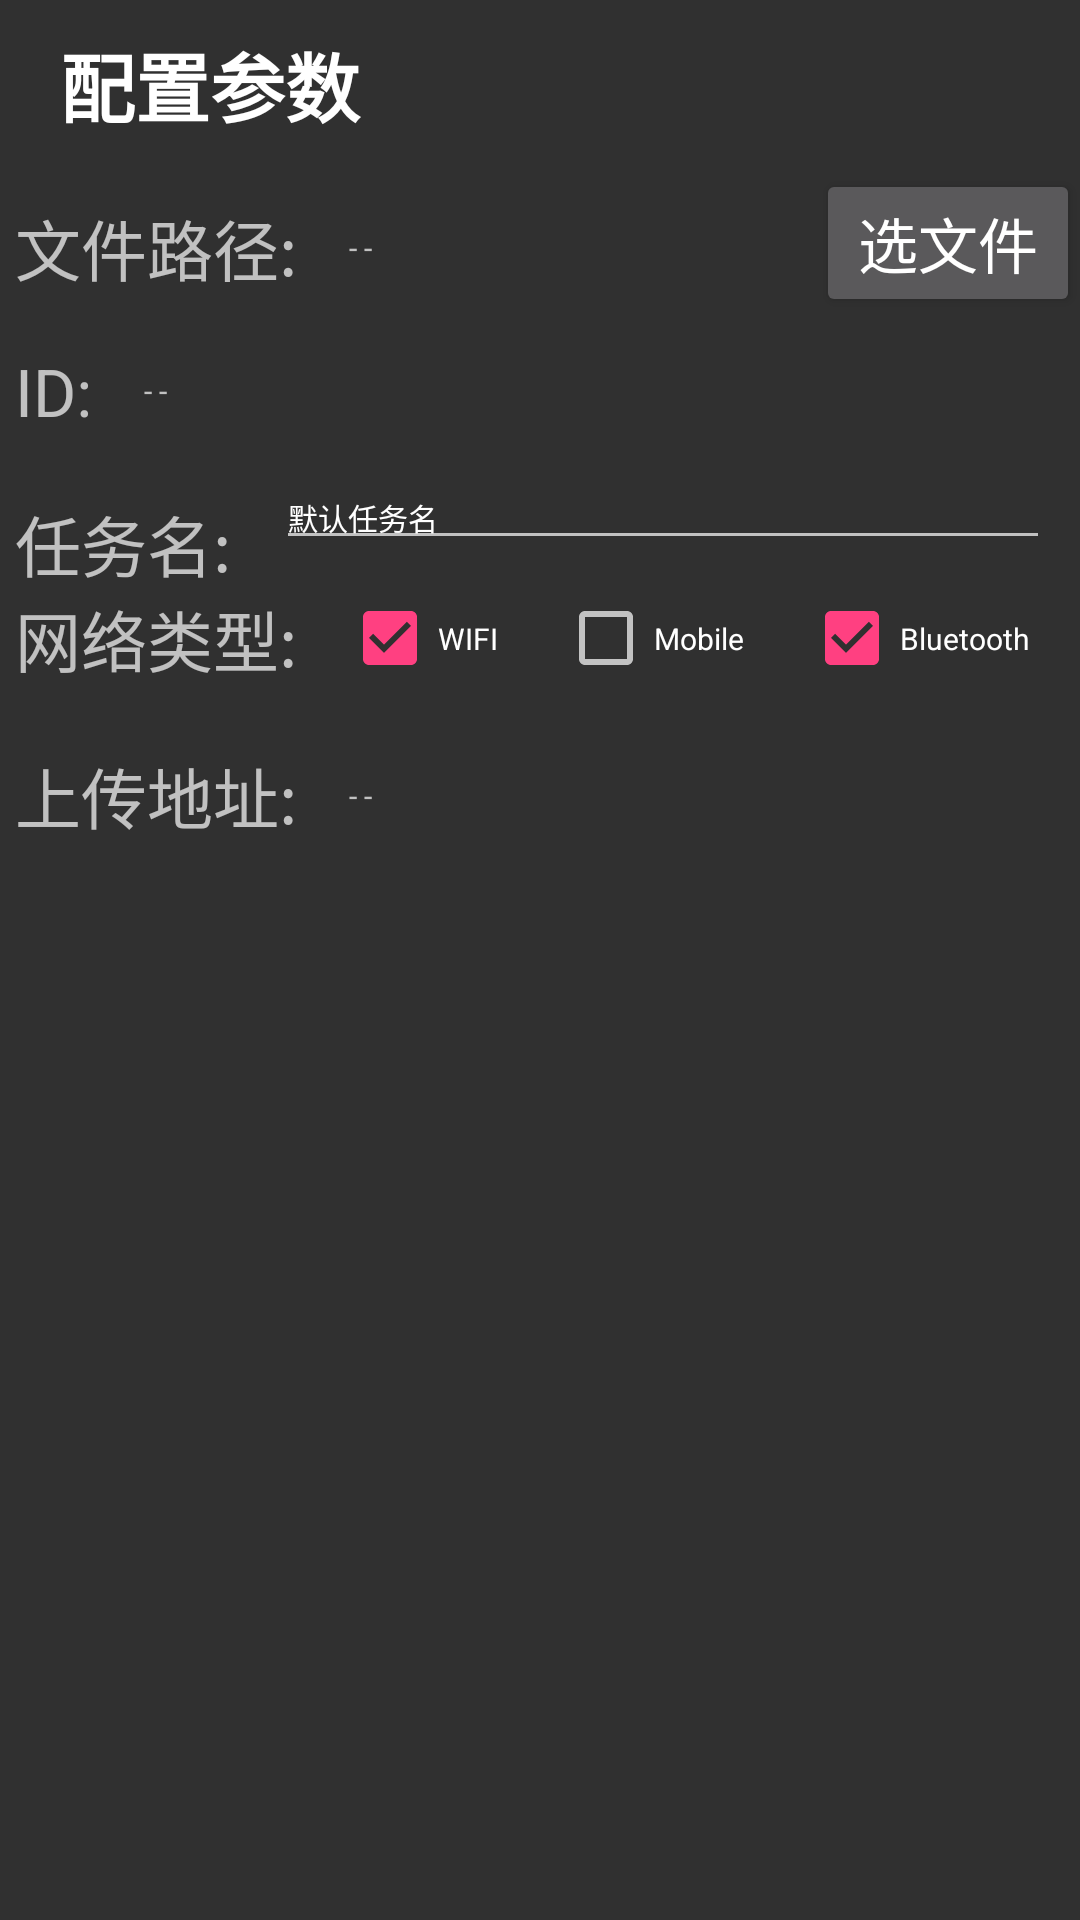

Android layout source for this screen:
<!-- AndroidManifest.xml: application theme AppTheme -->
<!-- res/layout/layout_task_config.xml -->
<?xml version="1.0" encoding="utf-8"?>
<RelativeLayout
    xmlns:android="http://schemas.android.com/apk/res/android"
    android:layout_width="match_parent"
    android:layout_height="match_parent">

    <TextView
        style="@style/HandlerItemHeader"
        android:id="@+id/show_config_tip_tv"
        android:layout_marginLeft="20dp"
        android:text="配置参数"/>

    <TextView
        style="@style/UploadConfigHeader"
        android:id="@+id/file_path_tv"
        android:text="文件路径:"
        android:layout_below="@+id/show_config_tip_tv"/>

    <Button
        android:id="@+id/select_file_btn"
        android:layout_width="wrap_content"
        android:layout_height="wrap_content"
        android:layout_alignParentRight="true"
        android:layout_alignTop="@+id/file_path_tv"
        android:text="选文件"
        android:textSize="20sp"/>

    <TextView
        style="@style/UploadConfigContent"
        android:id="@+id/show_file_path_tv"
        android:layout_width="match_parent"
        android:layout_toRightOf="@id/file_path_tv"
        android:layout_toLeftOf="@id/select_file_btn"
        android:layout_alignTop="@+id/file_path_tv"
        android:layout_alignBottom="@+id/file_path_tv"
        android:text=" - - "/>

    <TextView
        style="@style/UploadConfigHeader"
        android:id="@+id/id_tv"
        android:layout_below="@id/select_file_btn"
        android:text="ID:"/>

    <TextView
        style="@style/UploadConfigContent"
        android:id="@+id/show_id_tv"
        android:layout_below="@id/select_file_btn"
        android:layout_toRightOf="@id/id_tv"
        android:layout_alignTop="@id/id_tv"
        android:layout_alignBottom="@id/id_tv"
        android:text=" - - "/>

    <TextView
        style="@style/UploadConfigHeader"
        android:id="@+id/task_name_tv"
        android:layout_below="@id/id_tv"
        android:text="任务名:"/>

    <EditText
        style="@style/UploadConfigContent"
        android:id="@+id/show_task_name_tv"
        android:layout_width="match_parent"
        android:layout_below="@+id/id_tv"
        android:layout_toRightOf="@id/task_name_tv"
        android:maxLines="2"
        android:text="默认任务名"/>

    <TextView
        style="@style/UploadConfigHeader"
        android:id="@+id/network_type_tv"
        android:layout_below="@id/show_task_name_tv"
        android:text="网络类型:"/>

    <CheckBox
        style="@style/UploadConfigContent"
        android:id="@+id/network_wifi_chx"
        android:text="WIFI"
        android:checked="true"
        android:layout_below="@id/show_task_name_tv"
        android:layout_toRightOf="@id/network_type_tv"
        android:layout_alignTop="@+id/network_type_tv"
        android:layout_alignBottom="@+id/network_type_tv"/>

    <CheckBox
        style="@style/UploadConfigContent"
        android:id="@+id/network_mobile_chx"
        android:text="Mobile"
        android:layout_below="@id/network_wifi_chx"
        android:layout_toRightOf="@id/network_wifi_chx"
        android:layout_alignTop="@+id/network_type_tv"
        android:layout_alignBottom="@+id/network_type_tv"/>

    <CheckBox
        style="@style/UploadConfigContent"
        android:id="@+id/network_bluetooth_chx"
        android:text="Bluetooth"
        android:checked="true"
        android:layout_below="@id/network_mobile_chx"
        android:layout_toRightOf="@id/network_mobile_chx"
        android:layout_alignTop="@+id/network_type_tv"
        android:layout_alignBottom="@+id/network_type_tv"/>

    <TextView
        style="@style/UploadConfigHeader"
        android:id="@+id/file_url_tv"
        android:layout_below="@id/network_bluetooth_chx"
        android:text="上传地址:"/>

    <TextView
        style="@style/UploadConfigContent"
        android:id="@+id/show_file_url_tv"
        android:layout_below="@id/network_bluetooth_chx"
        android:layout_toRightOf="@id/file_url_tv"
        android:layout_alignTop="@id/file_url_tv"
        android:layout_alignBottom="@id/file_url_tv"
        android:text=" - - "/>
</RelativeLayout>
<!-- resources referenced by this layout -->
<resources>
  <style name="HandlerItemHeader">
          <item name="android:layout_width">match_parent</item>
          <item name="android:layout_height">wrap_content</item>
          <item name="android:layout_marginTop">10dp</item>
          <item name="android:layout_marginBottom">10dp</item>
          <item name="android:textSize">25sp</item>
          <item name="android:textStyle">bold</item>
          <item name="android:textColor">@color/color_white</item>
      </style>
  <style name="UploadConfigContent">
          <item name="android:layout_width">wrap_content</item>
          <item name="android:layout_height">wrap_content</item>
          <item name="android:textSize">10sp</item>
          <item name="android:layout_marginLeft">10dp</item>
          <item name="android:layout_marginRight">10dp</item>
          <item name="android:gravity">left|center</item>
      </style>
  <style name="UploadConfigHeader">
          <item name="android:layout_width">wrap_content</item>
          <item name="android:layout_height">wrap_content</item>
          <item name="android:gravity">left</item>
          <item name="android:textSize">22sp</item>
          <item name="android:paddingLeft">5dp</item>
          <item name="android:paddingRight">5dp</item>
          <item name="android:paddingTop">10dp</item>
          <item name="android:paddingBottom">10dp</item>
      </style>
  <style name="AppTheme" parent="Theme.AppCompat">
          
          <item name="colorPrimary">@color/color_backgroud</item>
          <item name="colorPrimaryDark">@color/color_backgroud</item>
          <item name="colorAccent">@color/colorAccent</item>
          <item name="android:windowNoTitle">true</item>
      </style>
  <color name="color_white">#ffffffff</color>
  <color name="color_backgroud">#2c5348</color>
  <color name="colorAccent">#FF4081</color>
</resources>
